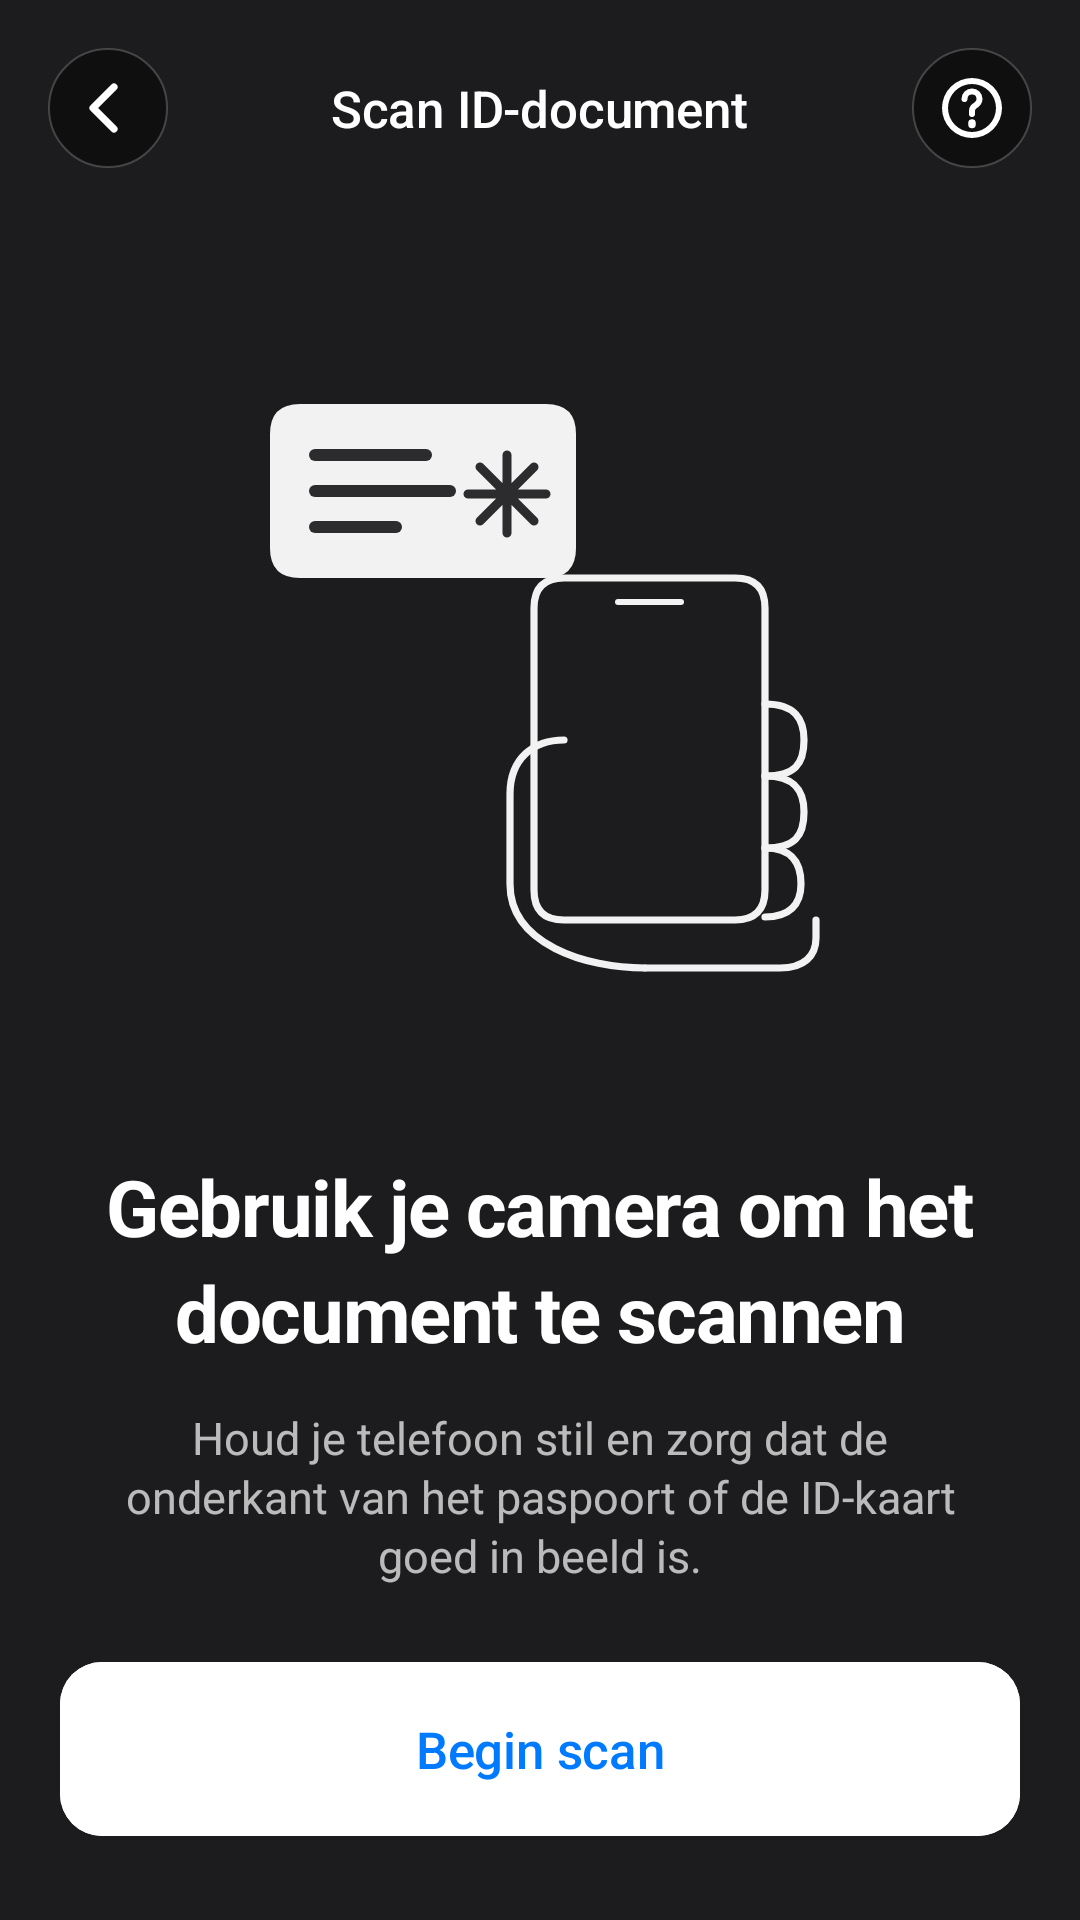

Android layout source for this screen:
<!-- AndroidManifest.xml: application theme Theme.PassportReader -->
<!-- res/layout/activity_scan_intro.xml -->
<?xml version="1.0" encoding="utf-8"?>
<androidx.constraintlayout.widget.ConstraintLayout
    xmlns:android="http://schemas.android.com/apk/res/android"
    xmlns:app="http://schemas.android.com/apk/res-auto"
    android:layout_width="match_parent"
    android:layout_height="match_parent"
    android:background="#1C1C1E"
    android:fitsSystemWindows="true">

    
    <FrameLayout
        android:id="@+id/topbar"
        android:layout_width="match_parent"
        android:layout_height="56dp"
        android:layout_marginTop="8dp"
        app:layout_constraintEnd_toEndOf="parent"
        app:layout_constraintStart_toStartOf="parent"
        app:layout_constraintTop_toTopOf="parent">

        <ImageButton
            android:id="@+id/btnBack"
            android:layout_width="40dp"
            android:layout_height="40dp"
            android:layout_gravity="start|center_vertical"
            android:layout_marginStart="16dp"
            android:background="@drawable/bg_close_button"
            android:contentDescription="@string/intro_back"
            android:padding="8dp"
            android:src="@drawable/ic_arrow_back"/>

        <TextView
            style="@style/iOSText.Headline"
            android:layout_width="wrap_content"
            android:layout_height="match_parent"
            android:layout_gravity="center"
            android:gravity="center"
            android:text="@string/intro_title"
            android:textColor="#FFFFFF"/>

        <ImageButton
            android:id="@+id/btnHelp"
            android:layout_width="40dp"
            android:layout_height="40dp"
            android:layout_gravity="end|center_vertical"
            android:layout_marginEnd="16dp"
            android:background="@drawable/bg_close_button"
            android:contentDescription="@string/intro_help"
            android:padding="8dp"
            android:src="@drawable/ic_help_circle"/>
    </FrameLayout>

    
    <LinearLayout
        android:layout_width="match_parent"
        android:layout_height="wrap_content"
        android:gravity="center_horizontal"
        android:orientation="vertical"
        android:paddingStart="32dp"
        android:paddingEnd="32dp"
        app:layout_constraintBottom_toTopOf="@id/btnStart"
        app:layout_constraintEnd_toEndOf="parent"
        app:layout_constraintStart_toStartOf="parent"
        app:layout_constraintTop_toBottomOf="@id/topbar"
        app:layout_constraintVertical_bias="0.45">

        <ImageView
            android:layout_width="260dp"
            android:layout_height="260dp"
            android:contentDescription="@null"
            android:src="@drawable/ic_scan_intro_illustration"/>

        <TextView
            android:layout_width="match_parent"
            android:layout_height="wrap_content"
            android:layout_marginTop="40dp"
            android:fontFamily="sans-serif"
            android:gravity="center"
            android:letterSpacing="-0.018"
            android:lineSpacingMultiplier="1.15"
            android:text="@string/intro_headline"
            android:textColor="#FFFFFF"
            android:textSize="26sp"
            android:textStyle="bold"/>

        <TextView
            android:layout_width="match_parent"
            android:layout_height="wrap_content"
            android:layout_marginTop="14dp"
            android:fontFamily="sans-serif"
            android:gravity="center"
            android:lineSpacingExtra="2dp"
            android:text="@string/intro_subline"
            android:textColor="#B3FFFFFF"
            android:textSize="15sp"/>
    </LinearLayout>

    
    <com.google.android.material.button.MaterialButton
        android:id="@+id/btnStart"
        android:layout_width="0dp"
        android:layout_height="58dp"
        android:layout_marginStart="20dp"
        android:layout_marginEnd="20dp"
        android:layout_marginBottom="28dp"
        android:backgroundTint="#FFFFFF"
        android:fontFamily="sans-serif-medium"
        android:insetTop="0dp"
        android:insetBottom="0dp"
        android:letterSpacing="-0.004"
        android:text="@string/intro_start"
        android:textAllCaps="false"
        android:textColor="#007AFF"
        android:textSize="17sp"
        app:cornerRadius="14dp"
        app:elevation="0dp"
        app:layout_constraintBottom_toBottomOf="parent"
        app:layout_constraintEnd_toEndOf="parent"
        app:layout_constraintStart_toStartOf="parent"/>

</androidx.constraintlayout.widget.ConstraintLayout>
<!-- resources referenced by this layout -->
<resources>
  <!-- drawable bg_close_button (drawable) -->
  <?xml version="1.0" encoding="utf-8"?>
  <shape xmlns:android="http://schemas.android.com/apk/res/android"
      android:shape="oval">
      <solid android:color="#7A000000"/>
      <stroke
          android:width="0.5dp"
          android:color="#33FFFFFF"/>
  </shape>
  <!-- drawable ic_arrow_back (drawable) -->
  <?xml version="1.0" encoding="utf-8"?>
  <vector xmlns:android="http://schemas.android.com/apk/res/android"
      android:width="24dp"
      android:height="24dp"
      android:viewportWidth="24"
      android:viewportHeight="24">
      <path
          android:pathData="M14,5 L7,12 L14,19"
          android:strokeColor="#FFFFFF"
          android:strokeWidth="2.4"
          android:strokeLineCap="round"
          android:strokeLineJoin="round"
          android:fillColor="#00000000"/>
  </vector>
  <!-- drawable ic_help_circle (drawable) -->
  <?xml version="1.0" encoding="utf-8"?>
  <vector xmlns:android="http://schemas.android.com/apk/res/android"
      android:width="24dp"
      android:height="24dp"
      android:viewportWidth="24"
      android:viewportHeight="24">
      <path
          android:pathData="M12,2 A10,10 0 1,0 12,22 A10,10 0 1,0 12,2 Z M12,4 A8,8 0 1,1 12,20 A8,8 0 1,1 12,4 Z"
          android:fillColor="#FFFFFF"/>
      <path
          android:pathData="M9.5,9 C9.5,7.6 10.6,6.5 12,6.5 C13.4,6.5 14.5,7.6 14.5,9 C14.5,10.2 13.8,10.8 12.8,11.4 C12.2,11.8 12,12.2 12,13 L12,14"
          android:strokeColor="#FFFFFF"
          android:strokeWidth="2"
          android:strokeLineCap="round"
          android:fillColor="#00000000"/>
      <path
          android:pathData="M12,17 L12,17.5"
          android:strokeColor="#FFFFFF"
          android:strokeWidth="2.5"
          android:strokeLineCap="round"/>
  </vector>
  <!-- drawable ic_scan_intro_illustration: vector/xml drawable (drawable, 3030 chars, omitted) -->
  <string name="intro_back">Terug</string>
  <string name="intro_headline">Gebruik je camera om het document te scannen</string>
  <string name="intro_help">Hulp</string>
  <string name="intro_start">Begin scan</string>
  <string name="intro_subline">Houd je telefoon stil en zorg dat de onderkant van het paspoort of de ID-kaart goed in beeld is.</string>
  <string name="intro_title">Scan ID-document</string>
  <style name="iOSText.Headline">
          <item name="android:textColor">@color/ink</item>
          <item name="android:textSize">17sp</item>
          <item name="android:fontFamily">sans-serif-medium</item>
          <item name="android:letterSpacing">-0.004</item>
      </style>
  <style name="Theme.PassportReader" parent="Theme.Material3.DayNight.NoActionBar">
          <item name="colorPrimary">@color/brand_blue</item>
          <item name="colorPrimaryDark">@color/brand_blue_dark</item>
          <item name="colorOnPrimary">@color/white</item>
          <item name="android:statusBarColor" tools:targetApi="l">@color/bg</item>
          <item name="android:windowLightStatusBar" tools:targetApi="m">true</item>
      </style>
  <color name="ink">#000000</color>
  <color name="brand_blue">#007AFF</color>
  <color name="brand_blue_dark">#0051D5</color>
  <color name="white">#FFFFFF</color>
  <color name="bg">#F2F2F7</color>
</resources>
